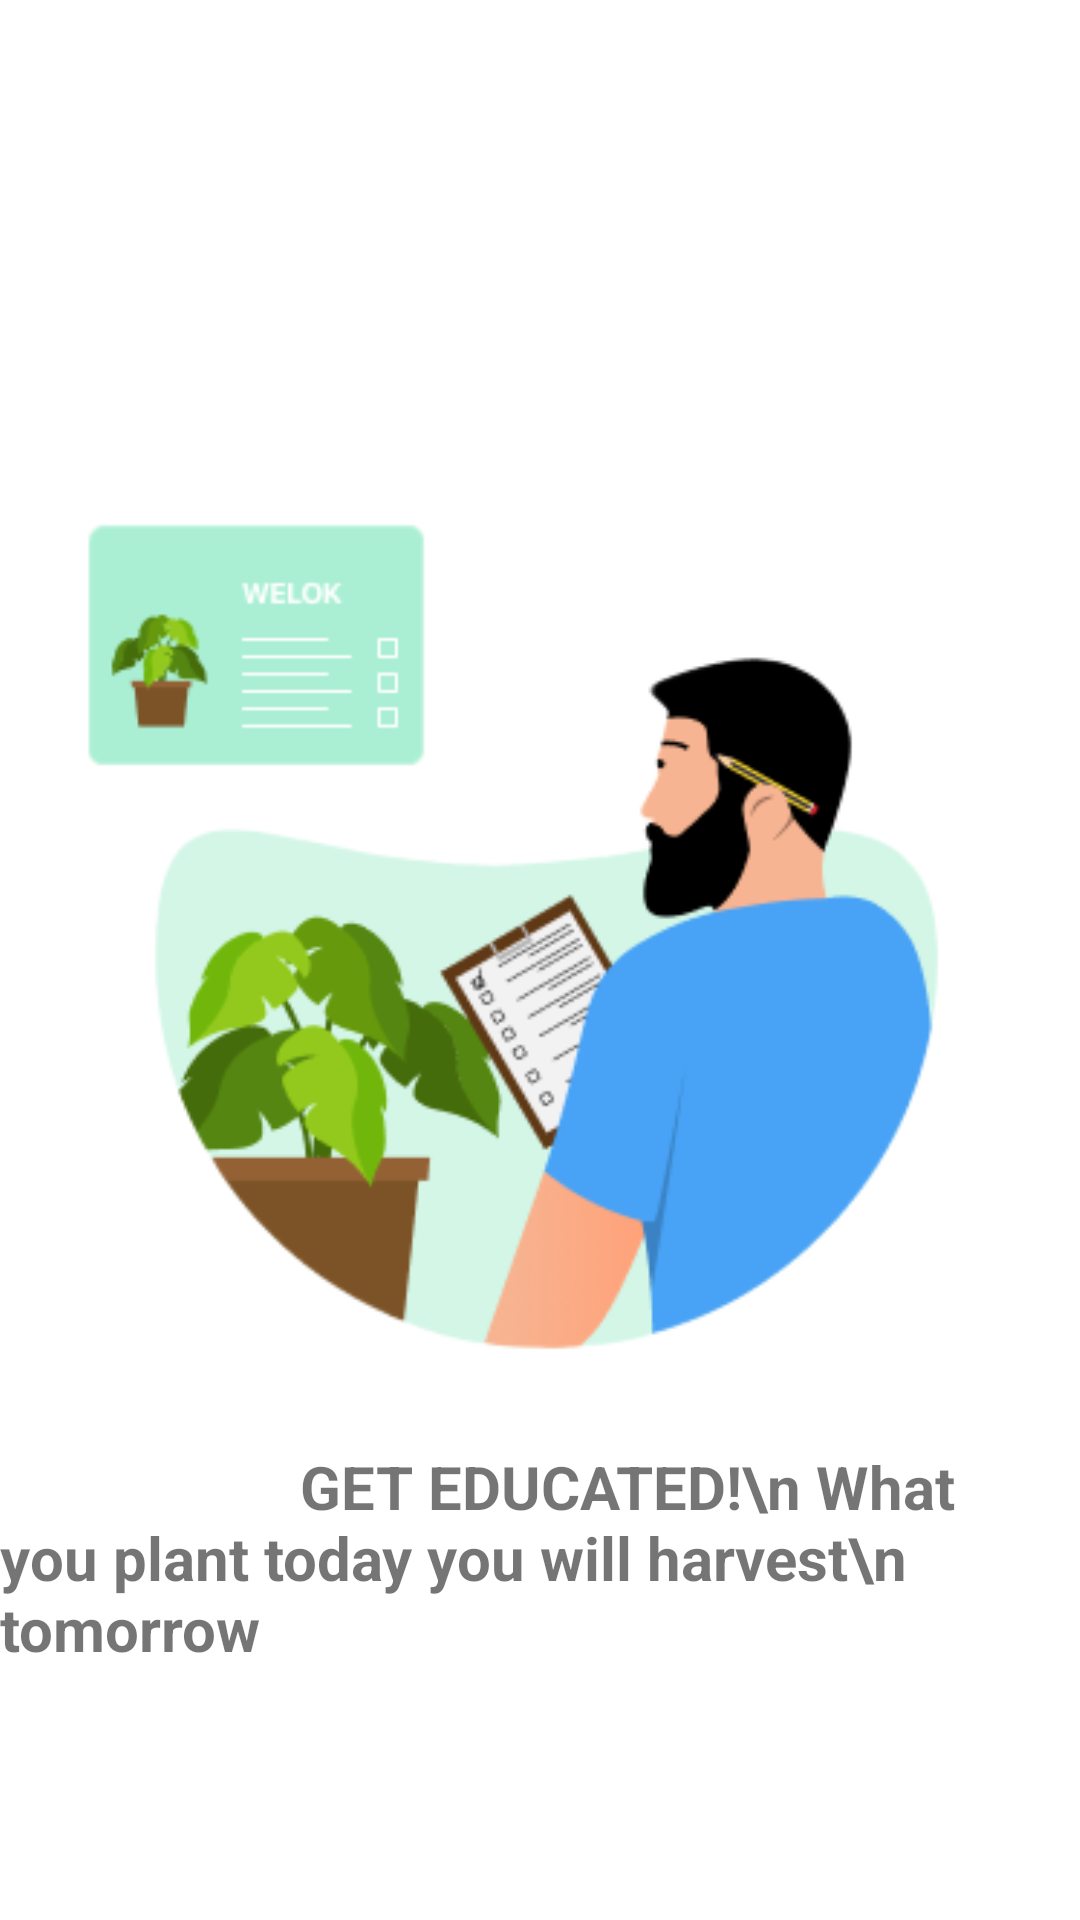

Produce the Android XML layout that renders to this screen, including the resource entries it uses.
<!-- AndroidManifest.xml: application theme Theme.MinorGroupProject -->
<!-- res/layout/green.xml -->
<?xml version="1.0" encoding="utf-8"?>
<androidx.constraintlayout.widget.ConstraintLayout xmlns:android="http://schemas.android.com/apk/res/android"
    xmlns:tools="http://schemas.android.com/tools"
    android:layout_width="match_parent"
    android:layout_height="match_parent"
    android:background="#FFFF "
    xmlns:app="http://schemas.android.com/apk/res-auto">

    <TextView
        android:layout_width="wrap_content"
        android:layout_height="wrap_content"
        android:text="                    GET EDUCATED!\n What you plant today you will harvest\n                         tomorrow"

        android:textSize="20sp"
        android:textStyle="bold"
        app:layout_constraintBottom_toBottomOf="parent"
        app:layout_constraintEnd_toEndOf="parent"
        app:layout_constraintStart_toStartOf="parent"
        app:layout_constraintTop_toTopOf="parent"
        app:layout_constraintVertical_bias="0.852" />

    <ImageView
        android:id="@+id/imageView5"
        android:layout_width="wrap_content"
        android:layout_height="wrap_content"
        android:layout_marginStart="21dp"
        android:layout_marginTop="109dp"
        android:layout_marginEnd="16dp"
        app:layout_constraintEnd_toEndOf="parent"
        app:layout_constraintStart_toStartOf="parent"
        app:layout_constraintTop_toTopOf="parent"
        app:srcCompat="@drawable/third" />

</androidx.constraintlayout.widget.ConstraintLayout>
<!-- resources referenced by this layout -->
<resources>
  <!-- drawable third: png bitmap (drawable, 30542 bytes) -->
  <style name="Theme.MinorGroupProject" parent="Theme.MaterialComponents.DayNight.DarkActionBar">
          
          <item name="colorPrimary">@color/purple_500</item>
          <item name="colorPrimaryVariant">@color/purple_700</item>
          <item name="colorOnPrimary">@color/white</item>
          
          <item name="colorSecondary">@color/teal_200</item>
          <item name="colorSecondaryVariant">@color/teal_700</item>
          <item name="colorOnSecondary">@color/black</item>
          
          <item name="android:statusBarColor" tools:targetApi="l">?attr/colorPrimaryVariant</item>
          
      </style>
  <color name="purple_500">#133A1B</color>
  <color name="purple_700">#133A1B</color>
  <color name="white">#FFFFFFFF</color>
  <color name="teal_200">#FF03DAC5</color>
  <color name="teal_700">#FF018786</color>
  <color name="black">#FF000000</color>
</resources>
